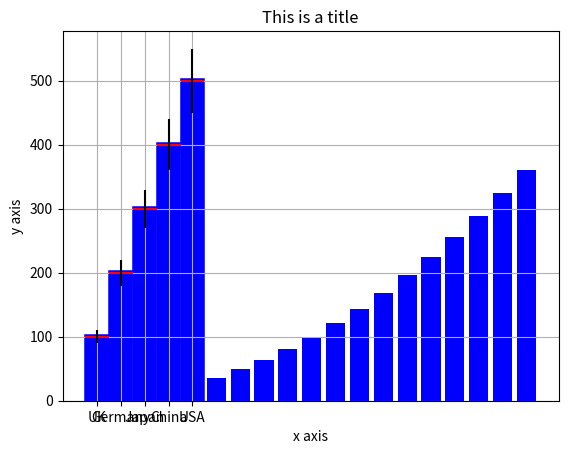

Reproduce this figure in Python.
#参考サイト : https://pythondatascience.plavox.info/matplotlib/%e6%a3%92%e3%82%b0%e3%83%a9%e3%83%95
import numpy as np
import matplotlib.pyplot as plt
 
left = np.array([1, 2, 3, 4, 5])
height = np.array([100, 200, 300, 400, 500])
plt.bar(left, height)
plt.bar(left, height, width=1.0)
plt.bar(left, height, color="#FF0000", linewidth=0)
plt.bar(left, height, color="#00FF00", edgecolor="#0000FF", linewidth=4)
plt.bar(left, height, color="#0000FF", align="center")
labels = ["UK", "Germany", "Japan", "China", "USA"]
plt.bar(left, height, tick_label=labels, color="#FF00FF", align="center")
plt.bar(left, height, tick_label=labels, color="#FFFF00", align="center")
plt.title("This is a title")
plt.xlabel("x axis")
plt.ylabel("y axis")
plt.grid(True)
plt.bar(left, height, tick_label=labels, color="#00FFFF", align="center", xerr=0.5, ecolor="red")
yerr = np.array([10, 20, 30, 40, 50])
plt.bar(left, height, tick_label=labels, color="blue", yerr=yerr, ecolor="black")
a = np.arange(1,20)
b = a * a
plt.bar(a, b, color="blue")
plt.title("This is a title")
plt.xlabel("x axis")
plt.ylabel("y axis")
plt.grid(True)